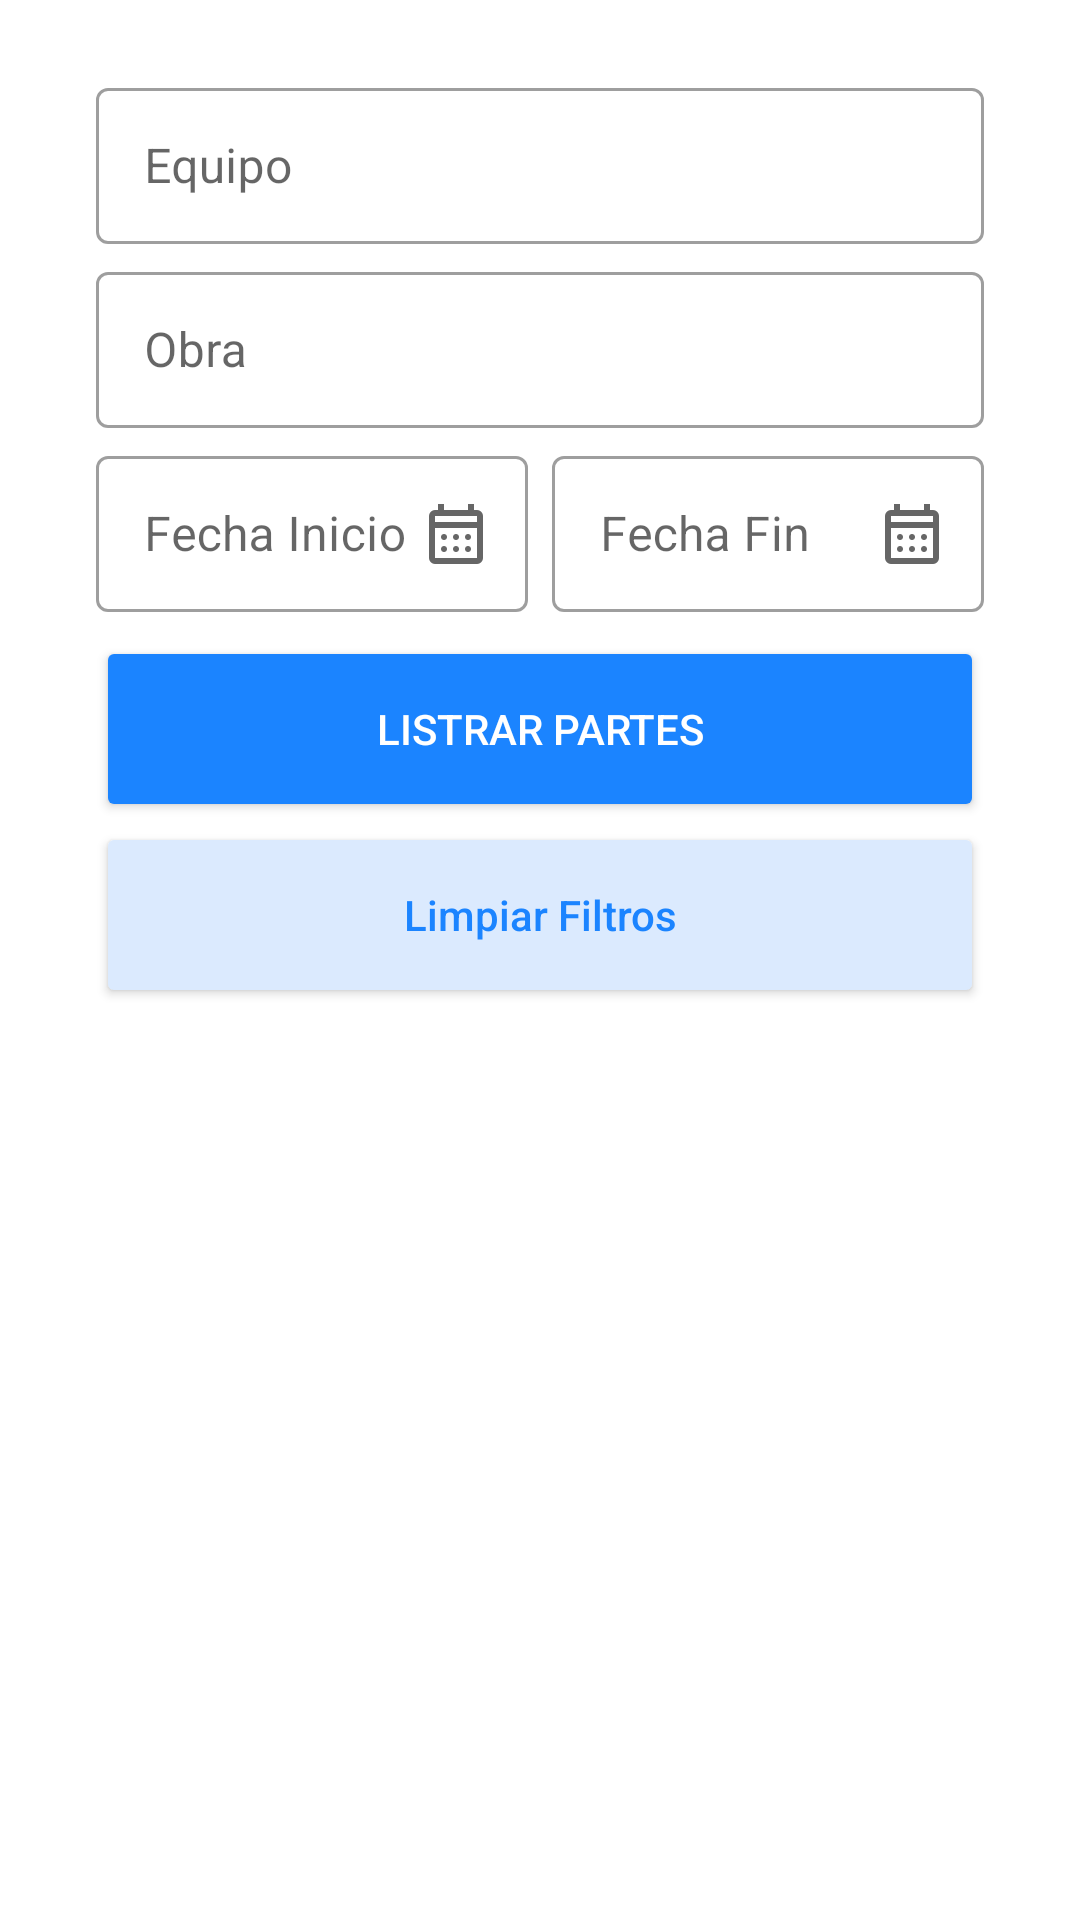

Android layout source for this screen:
<!-- AndroidManifest.xml: application theme Theme.AdminObr -->
<!-- res/layout/fragment_listar_partes.xml -->
<?xml version="1.0" encoding="utf-8"?>
<androidx.constraintlayout.widget.ConstraintLayout
    xmlns:android="http://schemas.android.com/apk/res/android"
    xmlns:app="http://schemas.android.com/apk/res-auto"
    android:layout_width="match_parent"
    android:layout_height="match_parent"
    android:padding="16dp">

    <com.google.android.material.textfield.TextInputLayout
        android:id="@+id/equipoTextInputLayout"
        android:layout_width="0dp"
        android:layout_height="wrap_content"
        android:layout_marginStart="16dp"
        android:layout_marginTop="8dp"
        android:layout_marginEnd="16dp"
        app:layout_constraintEnd_toEndOf="parent"
        app:layout_constraintStart_toStartOf="parent"
        app:layout_constraintTop_toTopOf="parent"
        style="@style/Widget.MaterialComponents.TextInputLayout.OutlinedBox">

        <AutoCompleteTextView
            android:id="@+id/equipoAutocomplete"
            android:layout_width="match_parent"
            android:layout_height="52dp"
            android:hint="@string/hint_equipo"
            android:completionThreshold="1"
            android:textSize="16sp"
            android:inputType="text"
            style="@style/Widget.MaterialComponents.TextInputEditText.OutlinedBox" />
    </com.google.android.material.textfield.TextInputLayout>

    <com.google.android.material.textfield.TextInputLayout
        android:id="@+id/obraTextInputLayout"
        android:layout_width="0dp"
        android:layout_height="wrap_content"
        android:layout_marginStart="16dp"
        android:layout_marginTop="4dp"
        android:layout_marginEnd="16dp"
        app:layout_constraintEnd_toEndOf="parent"
        app:layout_constraintStart_toStartOf="parent"
        app:layout_constraintTop_toBottomOf="@id/equipoTextInputLayout"
        style="@style/Widget.MaterialComponents.TextInputLayout.OutlinedBox">

        <AutoCompleteTextView
            android:id="@+id/obraAutocomplete"
            android:layout_width="match_parent"
            android:layout_height="52dp"
            android:hint="@string/hint_obra"
            android:completionThreshold="1"
            android:textSize="16sp"
            android:inputType="text"
            style="@style/Widget.MaterialComponents.TextInputEditText.OutlinedBox" />
    </com.google.android.material.textfield.TextInputLayout>

    <LinearLayout
        android:id="@+id/fechasLayout"
        android:layout_width="0dp"
        android:layout_height="wrap_content"
        android:baselineAligned="false"
        android:orientation="horizontal"
        android:layout_marginStart="16dp"
        android:layout_marginTop="4dp"
        android:layout_marginEnd="16dp"
        app:layout_constraintEnd_toEndOf="parent"
        app:layout_constraintStart_toStartOf="parent"
        app:layout_constraintTop_toBottomOf="@id/obraTextInputLayout">

        <com.google.android.material.textfield.TextInputLayout
            android:id="@+id/fechaInicioTextInputLayout"
            android:layout_width="0dp"
            android:layout_height="wrap_content"
            android:layout_weight="1"
            android:layout_marginEnd="8dp"
            app:endIconMode="custom"
            app:endIconDrawable="@drawable/ic_calendar"
            style="@style/Widget.MaterialComponents.TextInputLayout.OutlinedBox">

            <com.google.android.material.textfield.TextInputEditText
                android:id="@+id/fechaInicioEditText"
                android:layout_width="match_parent"
                android:layout_height="52dp"
                android:hint="Fecha Inicio"
                android:imeOptions="actionNext"
                android:focusable="false"
                android:focusableInTouchMode="false" />
        </com.google.android.material.textfield.TextInputLayout>

        <com.google.android.material.textfield.TextInputLayout
            android:id="@+id/fechaFinTextInputLayout"
            android:layout_width="0dp"
            android:layout_height="wrap_content"
            android:layout_weight="1"
            app:endIconMode="custom"
            app:endIconDrawable="@drawable/ic_calendar"
            style="@style/Widget.MaterialComponents.TextInputLayout.OutlinedBox">

            <com.google.android.material.textfield.TextInputEditText
                android:id="@+id/fechaFinEditText"
                android:layout_width="match_parent"
                android:layout_height="52dp"
                android:hint="Fecha Fin"
                android:imeOptions="actionNext"
                android:focusable="false"
                android:focusableInTouchMode="false" />
        </com.google.android.material.textfield.TextInputLayout>
    </LinearLayout>

    <Button
        android:id="@+id/applyFiltersButton"
        android:layout_width="0dp"
        android:layout_height="62dp"
        android:layout_marginStart="16dp"
        android:layout_marginEnd="16dp"
        android:layout_marginTop="8dp"
        android:outlineProvider="background"
        android:text="@string/button_filtrar"
        android:textAllCaps="true"
        android:backgroundTint="@color/button_primary_background"
        android:textColor="@color/button_primary_text_color"
        android:contentDescription="@string/button_filtrar_descripcion"
        android:focusable="true"
        app:layout_constraintEnd_toEndOf="parent"
        app:layout_constraintStart_toStartOf="parent"
        app:layout_constraintTop_toBottomOf="@id/fechasLayout" />

    <Button
        android:id="@+id/clearAllFiltersButton"
        android:layout_width="0dp"
        android:layout_height="62dp"
        android:layout_marginStart="16dp"
        android:layout_marginEnd="16dp"
        android:contentDescription="Botón para limpiar todos los filtros"
        android:text="Limpiar Filtros"
        android:textAllCaps="false"
        android:backgroundTint="@color/button_secondary_background"
        android:textColor="@color/button_secondary_text_color"
        app:layout_constraintEnd_toEndOf="parent"
        app:layout_constraintStart_toStartOf="parent"
        app:layout_constraintTop_toBottomOf="@id/applyFiltersButton" />

    <androidx.recyclerview.widget.RecyclerView
        android:id="@+id/listaPartesRecyclerView"
        android:layout_width="0dp"
        android:layout_height="0dp"
        android:layout_marginStart="16dp"
        android:layout_marginTop="8dp"
        android:layout_marginEnd="16dp"
        android:paddingEnd="8dp"
        android:paddingStart="8dp"
        android:paddingBottom="36dp"

        app:layoutManager="androidx.recyclerview.widget.LinearLayoutManager"
        app:layout_constraintBottom_toBottomOf="parent"
        app:layout_constraintEnd_toEndOf="parent"
        app:layout_constraintStart_toStartOf="parent"
        app:layout_constraintTop_toBottomOf="@id/clearAllFiltersButton" />

    <TextView
        android:id="@+id/emptyListMessage"
        android:layout_width="wrap_content"
        android:layout_height="wrap_content"
        android:layout_centerInParent="true"
        android:text="No hay partes diarios disponibles"
        android:visibility="gone"
        app:layout_constraintTop_toBottomOf="@id/clearAllFiltersButton"
        app:layout_constraintBottom_toBottomOf="parent"
        app:layout_constraintStart_toStartOf="parent"
        app:layout_constraintEnd_toEndOf="parent" />
</androidx.constraintlayout.widget.ConstraintLayout>
<!-- resources referenced by this layout -->
<resources>
  <!-- drawable ic_calendar (drawable) -->
  <vector xmlns:android="http://schemas.android.com/apk/res/android"
      xmlns:tools="http://schemas.android.com/tools"
      android:width="24dp"
      android:height="24dp"
      android:viewportWidth="960"
      android:viewportHeight="960"
      android:tint="?attr/colorControlNormal">
    <path
        android:fillColor="@android:color/white"
        android:pathData="M200,880Q167,880 143.5,856.5Q120,833 120,800L120,240Q120,207 143.5,183.5Q167,160 200,160L240,160L240,80L320,80L320,160L640,160L640,80L720,80L720,160L760,160Q793,160 816.5,183.5Q840,207 840,240L840,800Q840,833 816.5,856.5Q793,880 760,880L200,880ZM200,800L760,800Q760,800 760,800Q760,800 760,800L760,400L200,400L200,800Q200,800 200,800Q200,800 200,800ZM200,320L760,320L760,240Q760,240 760,240Q760,240 760,240L200,240Q200,240 200,240Q200,240 200,240L200,320ZM200,320L200,240Q200,240 200,240Q200,240 200,240L200,240Q200,240 200,240Q200,240 200,240L200,320ZM480,560Q463,560 451.5,548.5Q440,537 440,520Q440,503 451.5,491.5Q463,480 480,480Q497,480 508.5,491.5Q520,503 520,520Q520,537 508.5,548.5Q497,560 480,560ZM320,560Q303,560 291.5,548.5Q280,537 280,520Q280,503 291.5,491.5Q303,480 320,480Q337,480 348.5,491.5Q360,503 360,520Q360,537 348.5,548.5Q337,560 320,560ZM640,560Q623,560 611.5,548.5Q600,537 600,520Q600,503 611.5,491.5Q623,480 640,480Q657,480 668.5,491.5Q680,503 680,520Q680,537 668.5,548.5Q657,560 640,560ZM480,720Q463,720 451.5,708.5Q440,697 440,680Q440,663 451.5,651.5Q463,640 480,640Q497,640 508.5,651.5Q520,663 520,680Q520,697 508.5,708.5Q497,720 480,720ZM320,720Q303,720 291.5,708.5Q280,697 280,680Q280,663 291.5,651.5Q303,640 320,640Q337,640 348.5,651.5Q360,663 360,680Q360,697 348.5,708.5Q337,720 320,720ZM640,720Q623,720 611.5,708.5Q600,697 600,680Q600,663 611.5,651.5Q623,640 640,640Q657,640 668.5,651.5Q680,663 680,680Q680,697 668.5,708.5Q657,720 640,720Z"
        tools:ignore="VectorPath" />
  </vector>
  <string name="button_filtrar">Listrar Partes</string>
  <string name="button_filtrar_descripcion">Botón para aplicar filtros</string>
  <string name="hint_equipo">Equipo</string>
  <string name="hint_obra">Obra</string>
  <style name="Theme.AdminObr" parent="Theme.MaterialComponents.DayNight.DarkActionBar">
          
          <item name="colorPrimary">@color/colorPrimary</item>
          <item name="colorPrimaryDark">@color/colorPrimaryDark</item>
          <item name="colorAccent">@color/colorAccent</item>
          <item name="colorPrimaryVariant">@color/colorPrimaryDark</item>
          <item name="colorOnPrimary">@color/colorWhite</item>
  
          <item name="colorSecondary">@color/colorGreen</item>
          <item name="colorSecondaryVariant">@color/colorGray</item>
          <item name="colorOnSecondary">@color/colorWhite</item>
  
          <item name="android:statusBarColor">?attr/colorPrimary</item>
  
          
          <item name="android:datePickerDialogTheme">@style/DatePickerDialogTheme</item>
      </style>
  <color name="colorPrimary">#0094ff</color>
  <color name="colorPrimaryDark">#0d0e12</color>
  <color name="colorAccent">#00a650</color>
  <color name="colorWhite">#FFFFFF</color>
  <color name="colorGreen">#2fb344</color>
  <color name="colorGray">#6c757d</color>
  <style name="DatePickerDialogTheme" parent="ThemeOverlay.MaterialComponents.Dialog">
          <item name="colorAccent">@color/colorPrimary</item>
          
          <item name="android:headerBackground">@color/colorPrimary</item>
          
          
      </style>
</resources>
